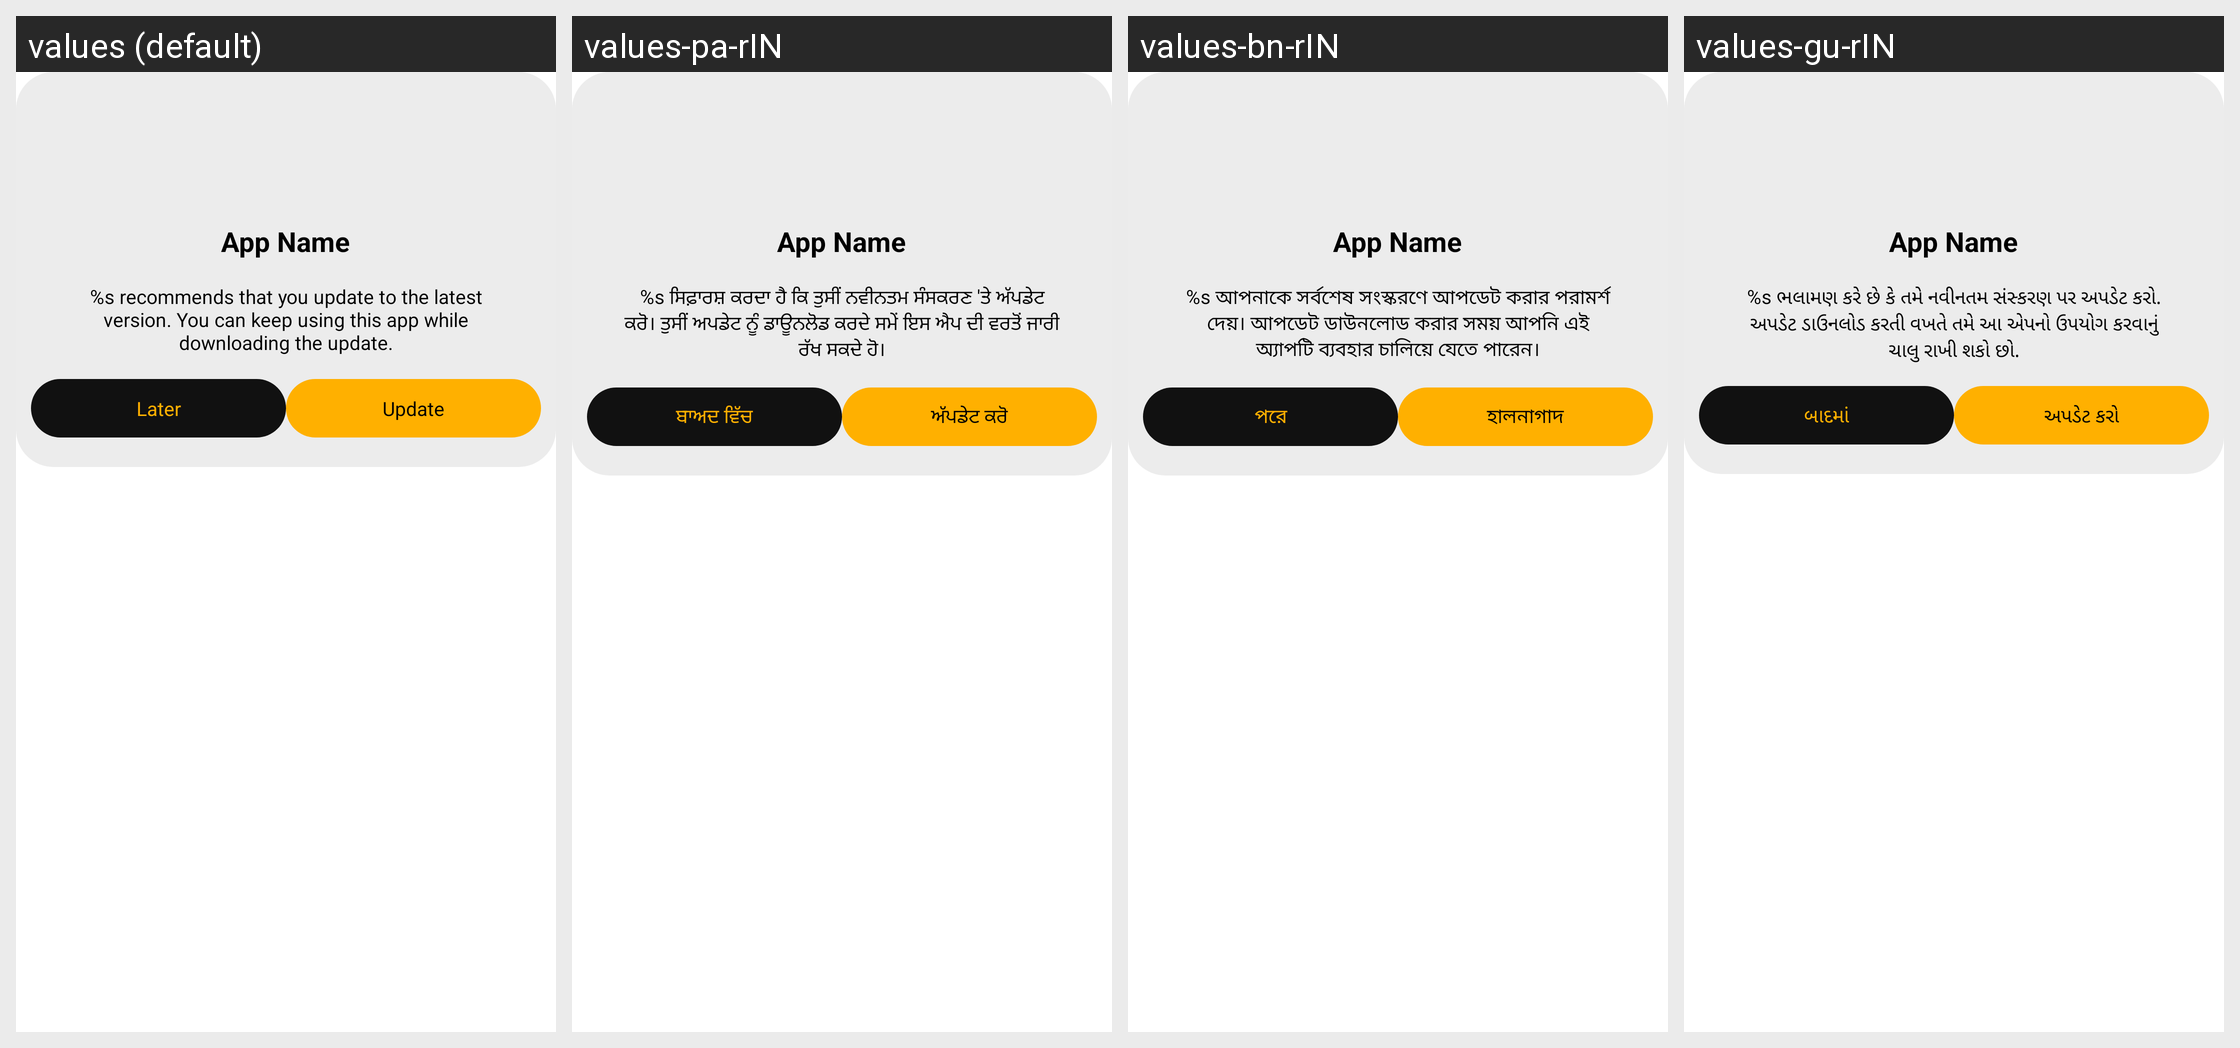

Here is an Android app screen in its default locale and in the app's own translations. Write out the translated-string differences for the strings that appear on this screen.
Android screen res/layout/dialog_update.xml rendered under 4 locales, left to right: values (default), values-pa-rIN, values-bn-rIN, values-gu-rIN. Device: Nexus 5 (rendered at 1080×1920; each locale shown at half size, 540×960, under a caption strip naming it); theme Theme.MaterialComponents.DayNight.NoActionBar.
Other locales in the repository, not shown: values-hi-rIN, values-kn-rIN, values-ml-rIN, values-mr-rIN, values-ta-rIN, values-te-rIN, values-ur-rIN.
Strings drawn on this screen, with the default value and each locale's value (text and hints the layout hard-codes, and strings that could not be matched under every locale, appear in the picture but are not listed):

picasy_update
  values: %s recommends that you update to the latest version. You can keep using this app while downloading the update.
  values-pa-rIN: %s ਸਿਫ਼ਾਰਸ਼ ਕਰਦਾ ਹੈ ਕਿ ਤੁਸੀਂ ਨਵੀਨਤਮ ਸੰਸਕਰਣ 'ਤੇ ਅੱਪਡੇਟ ਕਰੋ। ਤੁਸੀਂ ਅਪਡੇਟ ਨੂੰ ਡਾਊਨਲੋਡ ਕਰਦੇ ਸਮੇਂ ਇਸ ਐਪ ਦੀ ਵਰਤੋਂ ਜਾਰੀ ਰੱਖ ਸਕਦੇ ਹੋ।
  values-bn-rIN: %s আপনাকে সর্বশেষ সংস্করণে আপডেট করার পরামর্শ দেয়। আপডেট ডাউনলোড করার সময় আপনি এই অ্যাপটি ব্যবহার চালিয়ে যেতে পারেন।
  values-gu-rIN: %s ભલામણ કરે છે કે તમે નવીનતમ સંસ્કરણ પર અપડેટ કરો. અપડેટ ડાઉનલોડ કરતી વખતે તમે આ એપનો ઉપયોગ કરવાનું ચાલુ રાખી શકો છો.

later
  values: Later
  values-pa-rIN: ਬਾਅਦ ਵਿੱਚ
  values-bn-rIN: পরে
  values-gu-rIN: બાદમાં

update
  values: Update
  values-pa-rIN: ਅੱਪਡੇਟ ਕਰੋ
  values-bn-rIN: হালনাগাদ
  values-gu-rIN: અપડેટ કરો
